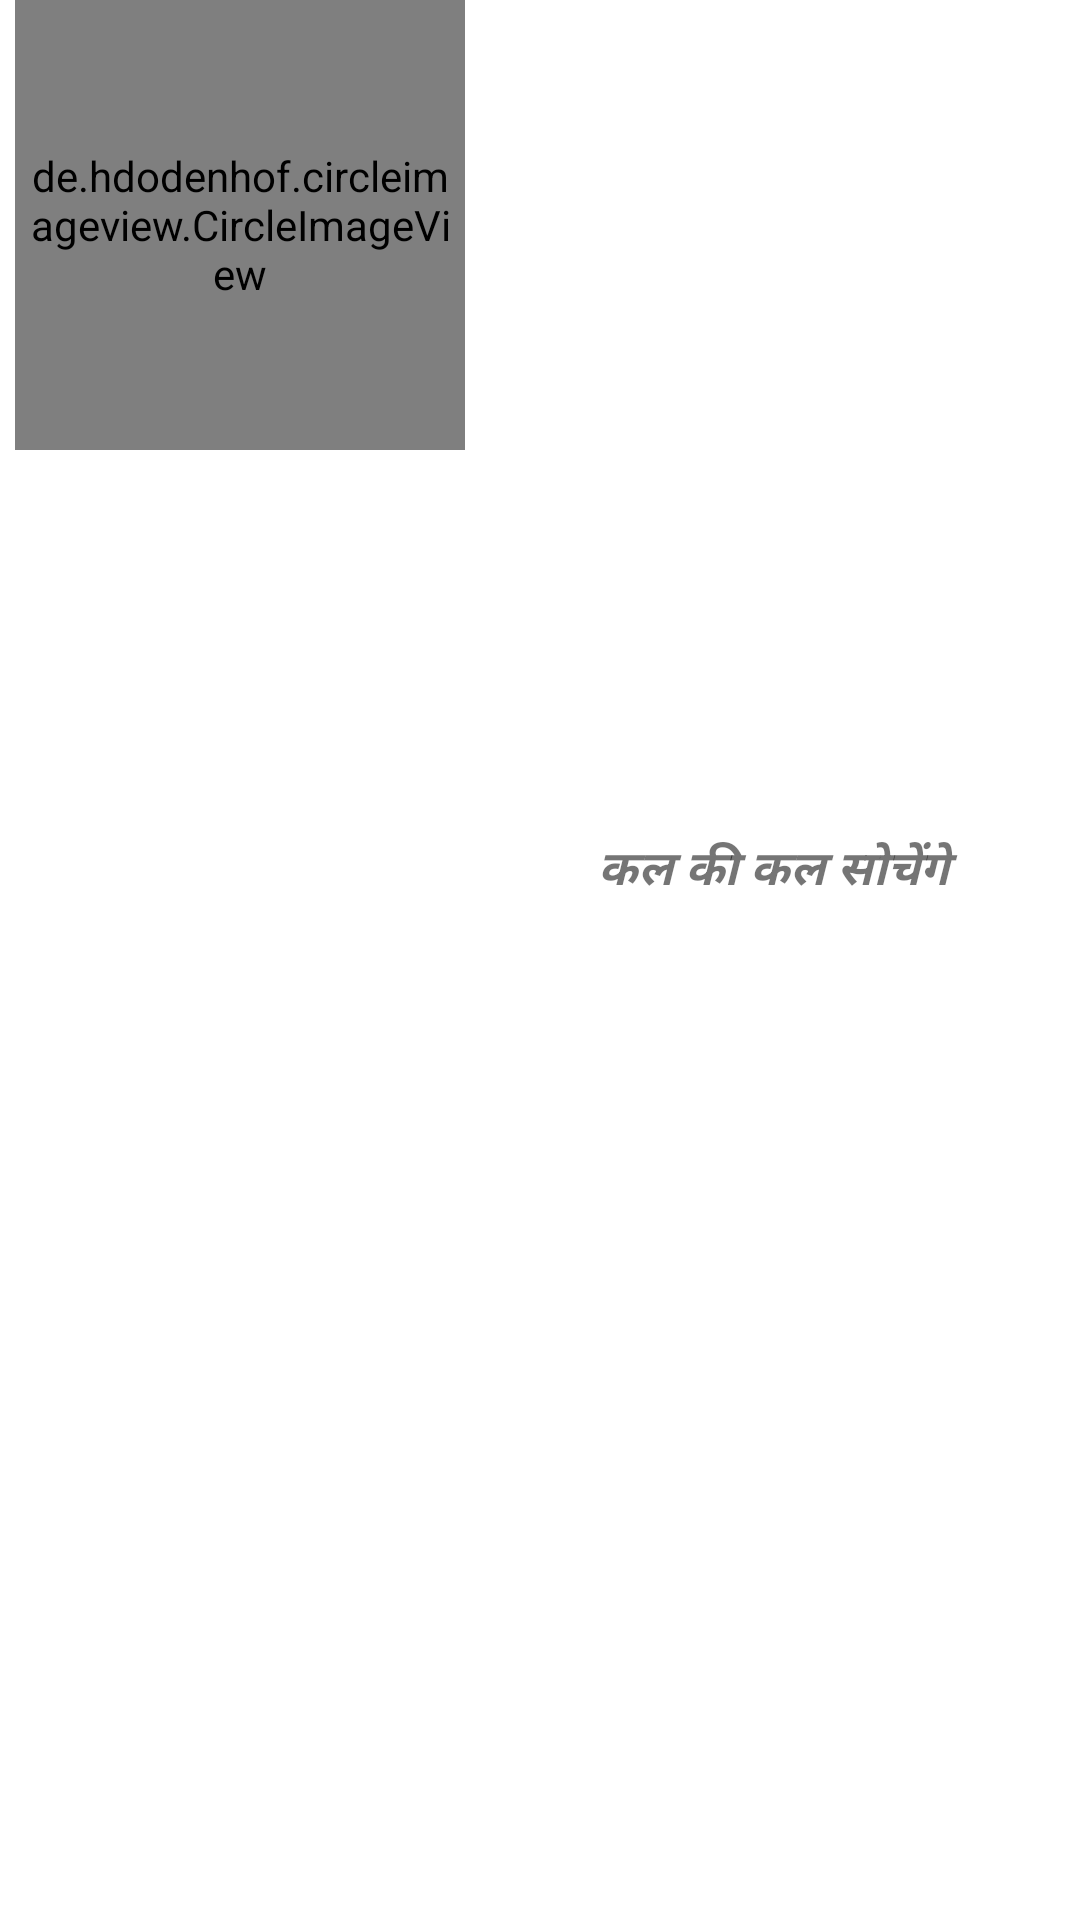

Reconstruct the res/layout file that produces this screen, plus the resources it refers to.
<!-- AndroidManifest.xml: application theme Theme.Kahani -->
<!-- res/layout/circularimage.xml -->
<?xml version="1.0" encoding="utf-8"?>
<LinearLayout xmlns:android="http://schemas.android.com/apk/res/android"
    xmlns:app="http://schemas.android.com/apk/res-auto"
    android:id="@+id/linlay"
    android:layout_width="match_parent"
    android:layout_height="wrap_content"
    android:layout_marginBottom="100dp"
    android:orientation="horizontal">

    <de.hdodenhof.circleimageview.CircleImageView
        android:id="@+id/profileImage"
        android:layout_width="150dp"
        android:layout_height="150dp"
        android:layout_marginLeft="5dp"
        android:padding="5dp"
        android:src="@drawable/sun"
        app:civ_border_color="#FF000000"
        app:civ_border_width="2dp" />

    <LinearLayout
        android:layout_width="match_parent"
        android:layout_height="match_parent"
        android:gravity="center"
        android:orientation="vertical"
        android:padding="5dp">

        <TextView
            android:id="@+id/storyName"
            android:layout_width="200dp"
            android:layout_height="wrap_content"
            android:layout_gravity="center"
            android:layout_marginTop="5dp"
            android:fontFamily="@font/aclonica"
            android:gravity="center"
            android:padding="5dp"
            android:text="कल की कल सोचेंगे"
            android:textSize="16sp"
            android:textStyle="bold|italic" />

        <ImageView
            android:id="@+id/video"
            android:layout_width="50dp"
            android:layout_height="50dp"
            android:layout_gravity="center"
            android:layout_marginTop="15dp"
            app:srcCompat="@drawable/ic_baseline_slow_motion_video_24" />

    </LinearLayout>


</LinearLayout>
<!-- resources referenced by this layout -->
<resources>
  <style name="Theme.Kahani" parent="Theme.MaterialComponents.DayNight.DarkActionBar">
          
          <item name="colorPrimary">@color/black</item>
          <item name="colorPrimaryVariant">@color/black</item>
          <item name="colorOnPrimary">@color/white</item>
          
          <item name="colorSecondary">@color/teal_200</item>
          <item name="colorSecondaryVariant">@color/teal_700</item>
          <item name="colorOnSecondary">@color/black</item>
          
          <item name="android:statusBarColor" tools:targetApi="l">?attr/colorPrimaryVariant</item>
          
      </style>
  <!-- not gathered from this repository: default colours our renderer supplied (Android Studio template values) -->
  <color name="teal_200">#FF03DAC5</color>
  <color name="teal_700">#FF018786</color>
  <color name="black">#FF000000</color>
  <color name="white">#FFFFFFFF</color>
</resources>
